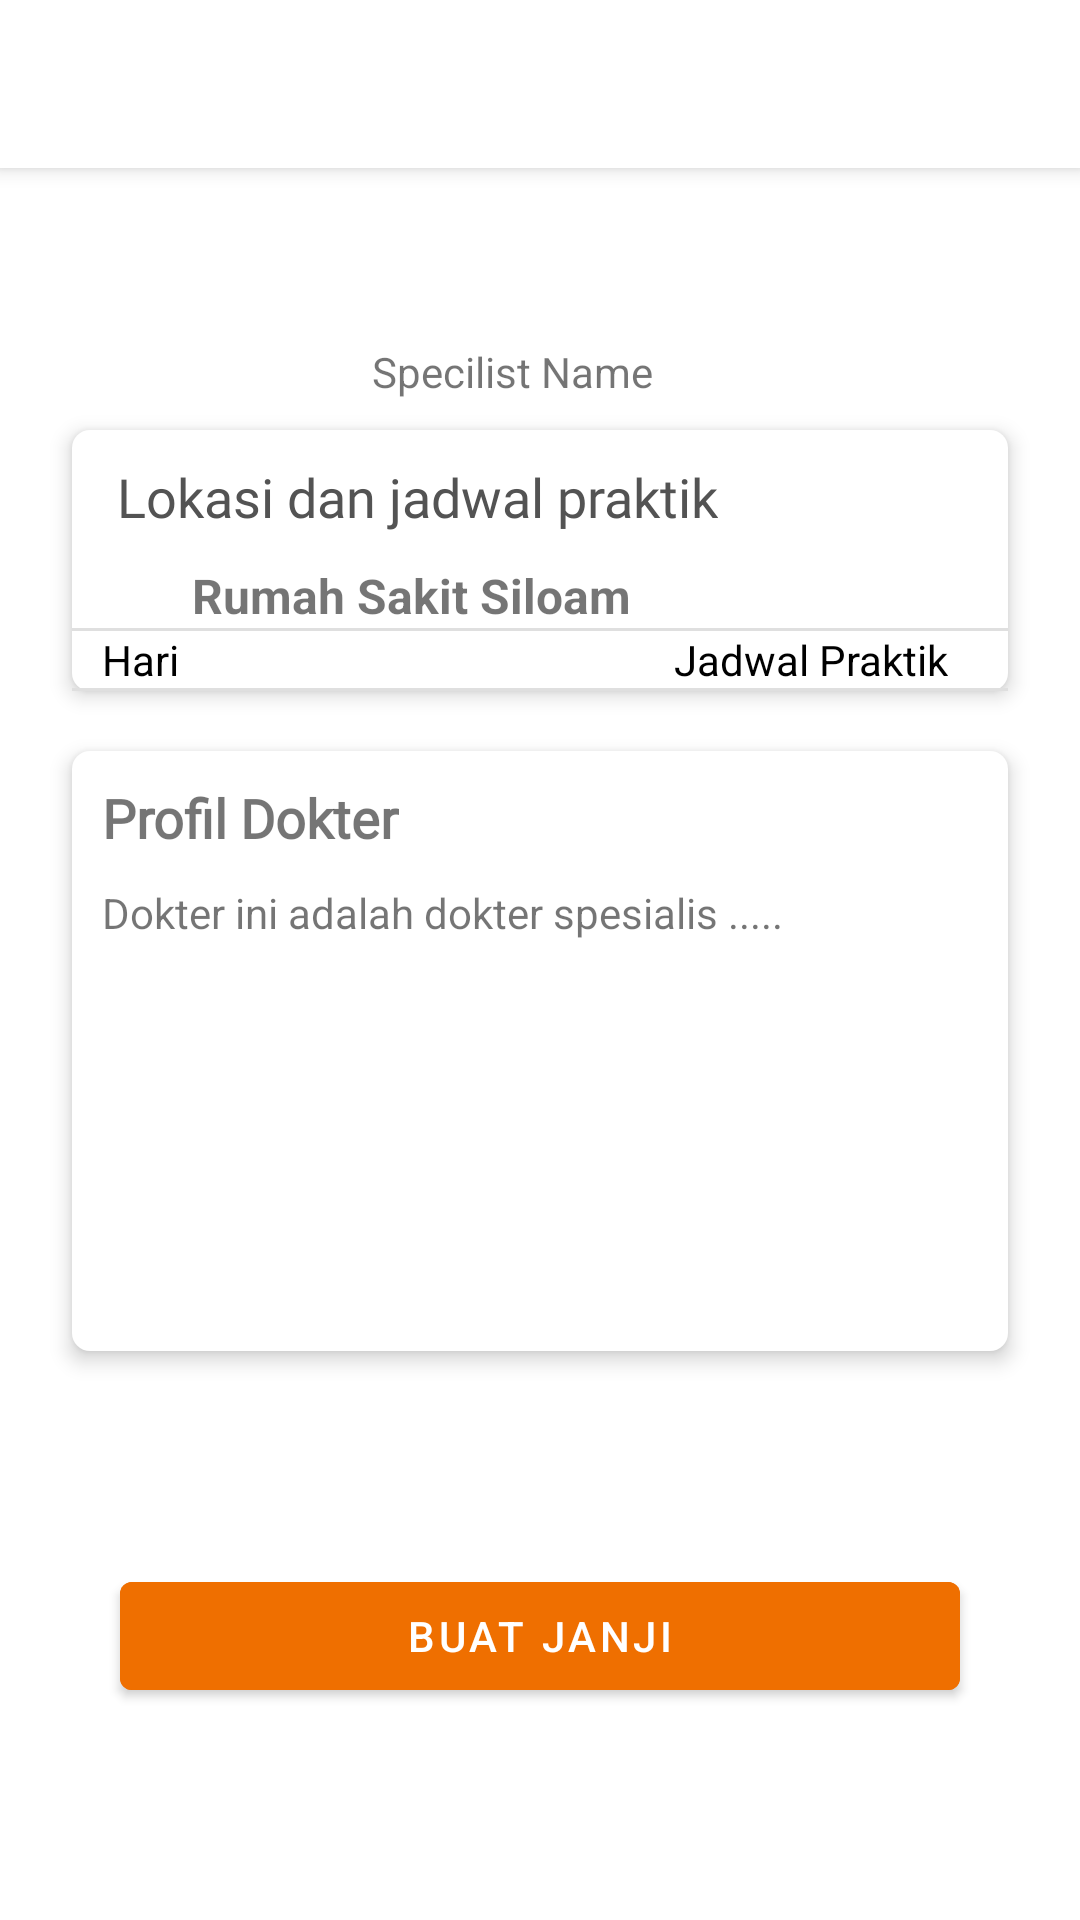

The Android layout XML behind this screen, and the referenced resources:
<!-- AndroidManifest.xml: application theme Theme.Alodokterrakaminandroidgrup3 -->
<!-- res/layout/activity_profil_dokter.xml -->
<?xml version="1.0" encoding="utf-8"?>
<androidx.constraintlayout.widget.ConstraintLayout xmlns:android="http://schemas.android.com/apk/res/android"
    xmlns:app="http://schemas.android.com/apk/res-auto"
    xmlns:tools="http://schemas.android.com/tools"
    android:layout_width="match_parent"
    android:layout_height="match_parent"
    tools:context=".ui.index.doctor.ProfilDokterActivity">

    <androidx.appcompat.widget.Toolbar
        android:id="@+id/tb_profil_dokter"
        android:layout_width="match_parent"
        android:layout_height="wrap_content"
        android:background="@color/white"
        android:elevation="@dimen/spacing_4"
        app:layout_constraintEnd_toEndOf="parent"
        app:layout_constraintStart_toStartOf="parent"
        app:layout_constraintTop_toTopOf="parent">

    </androidx.appcompat.widget.Toolbar>

    <ImageView
        android:id="@+id/iv_foto_dokter"
        android:layout_width="@dimen/spacing_64"
        android:layout_height="@dimen/spacing_64"
        android:layout_marginStart="@dimen/spacing_40"
        android:layout_marginTop="@dimen/spacing_10"
        android:contentDescription="@string/cd_foto_profil"
        app:layout_constraintStart_toStartOf="parent"
        app:layout_constraintTop_toBottomOf="@+id/tb_profil_dokter"
        tools:src="@drawable/app_logo" />

    <TextView
        android:id="@+id/tv_nama_dokter"
        android:layout_width="wrap_content"
        android:layout_height="wrap_content"
        android:layout_marginStart="@dimen/spacing_20"
        android:fontFamily="@font/lato"
        android:textColor="@color/black"
        android:textSize="@dimen/font_20"
        app:layout_constraintBottom_toBottomOf="@+id/iv_foto_dokter"
        app:layout_constraintStart_toEndOf="@id/iv_foto_dokter"
        app:layout_constraintTop_toTopOf="@id/iv_foto_dokter"
        tools:text="Account Name" />

    <TextView
        android:id="@+id/tv_nama_spesialis"
        android:layout_width="wrap_content"
        android:layout_height="wrap_content"
        android:layout_marginTop="@dimen/spacing_6"
        android:text="Specilist Name"
        app:layout_constraintBottom_toBottomOf="@+id/iv_foto_dokter"
        app:layout_constraintStart_toStartOf="@+id/tv_nama_dokter"
        app:layout_constraintTop_toBottomOf="@+id/tv_nama_dokter" />

    <LinearLayout
        android:id="@+id/ll_jadwal_dokter"
        android:layout_width="match_parent"
        android:layout_height="wrap_content"
        android:layout_marginHorizontal="@dimen/spacing_24"
        android:layout_marginTop="@dimen/spacing_10"
        android:background="@drawable/ic_bg_layout_white_rounded"
        android:elevation="@dimen/spacing_4"
        android:orientation="vertical"
        app:layout_constraintTop_toBottomOf="@+id/tv_nama_spesialis"
        tools:layout_editor_absoluteX="24dp">

        <TextView
            android:id="@+id/tv_judul_lokasi_jadwal_praktik"
            android:layout_width="wrap_content"
            android:layout_height="wrap_content"
            android:layout_marginVertical="@dimen/spacing_10"
            android:layout_marginStart="@dimen/spacing_15"
            android:fontFamily="@font/lato"
            android:text="Lokasi dan jadwal praktik"
            android:textColor="@color/secondary_font"
            android:textSize="@dimen/font_18" />


        <TextView
            android:id="@+id/tv_lokasi_praktik"
            android:layout_width="wrap_content"
            android:layout_height="wrap_content"
            android:layout_marginStart="@dimen/spacing_40"
            android:text="Rumah Sakit Siloam"
            android:textSize="@dimen/font_16"
            android:textStyle="bold" />

        <View
            android:layout_width="match_parent"
            android:layout_height="1dp"
            android:background="@color/grey_line" />

        <LinearLayout
            android:layout_width="match_parent"
            android:layout_height="wrap_content"
            android:orientation="horizontal">

            <TextView
                android:layout_width="wrap_content"
                android:layout_height="wrap_content"
                android:layout_marginLeft="@dimen/spacing_10"
                android:text="Hari"
                android:textColor="@color/black" />

            <TextView
                android:layout_width="match_parent"
                android:layout_height="wrap_content"
                android:layout_marginRight="@dimen/spacing_20"
                android:gravity="right"
                android:text="Jadwal Praktik"
                android:textColor="@color/black" />

        </LinearLayout>

        <View
            android:layout_width="match_parent"
            android:layout_height="1dp"
            android:background="@color/grey_line" />








        <ListView
            android:id="@+id/list_jadwal_praktik"
            android:layout_width="match_parent"
            android:layout_height="match_parent"/>

    </LinearLayout>

    <LinearLayout
        android:id="@+id/ll_account"
        android:layout_width="match_parent"
        android:layout_height="200dp"
        android:layout_marginHorizontal="@dimen/spacing_24"
        android:layout_marginTop="@dimen/spacing_20"
        android:background="@drawable/ic_bg_layout_white_rounded"
        android:elevation="@dimen/spacing_4"
        android:orientation="vertical"
        app:layout_constraintTop_toBottomOf="@+id/ll_jadwal_dokter"
        tools:layout_editor_absoluteX="24dp">

        <TextView
            android:layout_width="wrap_content"
            android:layout_height="wrap_content"
            android:layout_marginStart="@dimen/spacing_10"
            android:layout_marginTop="@dimen/spacing_10"
            android:fontFamily="@font/lato"
            android:text="Profil Dokter"
            android:textSize="@dimen/font_18"
            android:textStyle="bold" />

        <TextView
            android:id="@+id/deskripsi_profil_dokter"
            android:layout_width="wrap_content"
            android:layout_height="wrap_content"
            android:layout_marginStart="@dimen/spacing_10"
            android:layout_marginTop="@dimen/spacing_10"
            android:text="Dokter ini adalah dokter spesialis ....." />

    </LinearLayout>

    <Button
        android:id="@+id/btn_buat_janji"
        android:layout_width="match_parent"
        android:layout_height="wrap_content"
        android:layout_marginStart="@dimen/spacing_40"
        android:layout_marginEnd="@dimen/spacing_40"
        android:backgroundTint="@color/color_accent"
        android:text="Buat janji"
        app:layout_constraintBottom_toBottomOf="parent"
        app:layout_constraintEnd_toEndOf="parent"
        app:layout_constraintStart_toStartOf="parent"
        app:layout_constraintTop_toBottomOf="@+id/ll_account" />


</androidx.constraintlayout.widget.ConstraintLayout>
<!-- res/layout/item_jadwal_praktik.xml (included above) -->
<?xml version="1.0" encoding="utf-8"?>
<LinearLayout xmlns:android="http://schemas.android.com/apk/res/android"
    android:orientation="horizontal"
    android:layout_width="match_parent"
    android:layout_marginBottom="@dimen/spacing_5"
    android:layout_marginTop="@dimen/spacing_5"
    android:clickable="false"
    android:contextClickable="false"
    android:layout_height="wrap_content">

    <TextView
        android:id="@+id/tv_hari_praktik"
        android:layout_width="wrap_content"
        android:layout_height="wrap_content"
        android:layout_marginLeft="@dimen/spacing_15"
        android:text="Hari"
        android:padding="@dimen/spacing_2"
        android:textColor="@color/black" />

    <TextView
        android:id="@+id/tv_jam_praktik"
        android:layout_width="match_parent"
        android:layout_height="wrap_content"
        android:layout_marginRight="@dimen/spacing_20"
        android:gravity="right"
        android:padding="@dimen/spacing_2"
        android:text="Jadwal Praktik"
        android:textColor="@color/black" />

</LinearLayout>
<!-- resources referenced by this layout -->
<resources>
  <color name="black">#FF000000</color>
  <color name="color_accent">#EF6F00</color>
  <color name="grey_line">#DFDFDF</color>
  <color name="secondary_font">#535353</color>
  <color name="white">#FFFFFFFF</color>
  <dimen name="font_16">16sp</dimen>
  <dimen name="font_18">18sp</dimen>
  <dimen name="font_20">20sp</dimen>
  <dimen name="spacing_10">10dp</dimen>
  <dimen name="spacing_15">15dp</dimen>
  <dimen name="spacing_2">2dp</dimen>
  <dimen name="spacing_20">20dp</dimen>
  <dimen name="spacing_24">24dp</dimen>
  <dimen name="spacing_4">4dp</dimen>
  <dimen name="spacing_40">40dp</dimen>
  <dimen name="spacing_5">5dp</dimen>
  <dimen name="spacing_6">6dp</dimen>
  <dimen name="spacing_64">64dp</dimen>
  <!-- drawable app_logo: png bitmap (drawable, 59604 bytes) -->
  <!-- drawable ic_bg_layout_white_rounded (drawable) -->
  <?xml version="1.0" encoding="utf-8"?>
  <shape xmlns:android="http://schemas.android.com/apk/res/android">
      <solid android:color="@color/white" />
      <corners android:radius="@dimen/spacing_6" />
  </shape>
  <string name="cd_foto_profil">Foto Profil</string>
  <style name="Theme.Alodokterrakaminandroidgrup3" parent="Theme.MaterialComponents.DayNight.DarkActionBar">
          
          <item name="colorPrimary">@color/color_primary</item>
          <item name="colorPrimaryVariant">@color/color_primary</item>
          <item name="colorOnPrimary">@color/white</item>
          
          <item name="colorSecondary">@color/color_accent</item>
          <item name="colorSecondaryVariant">@color/teal_700</item>
          <item name="colorOnSecondary">@color/black</item>
          
          <item name="android:statusBarColor" tools:targetApi="l">?attr/colorPrimaryVariant</item>
          
      </style>
  <color name="color_primary">#3570D2</color>
  <color name="teal_700">#FF018786</color>
</resources>
